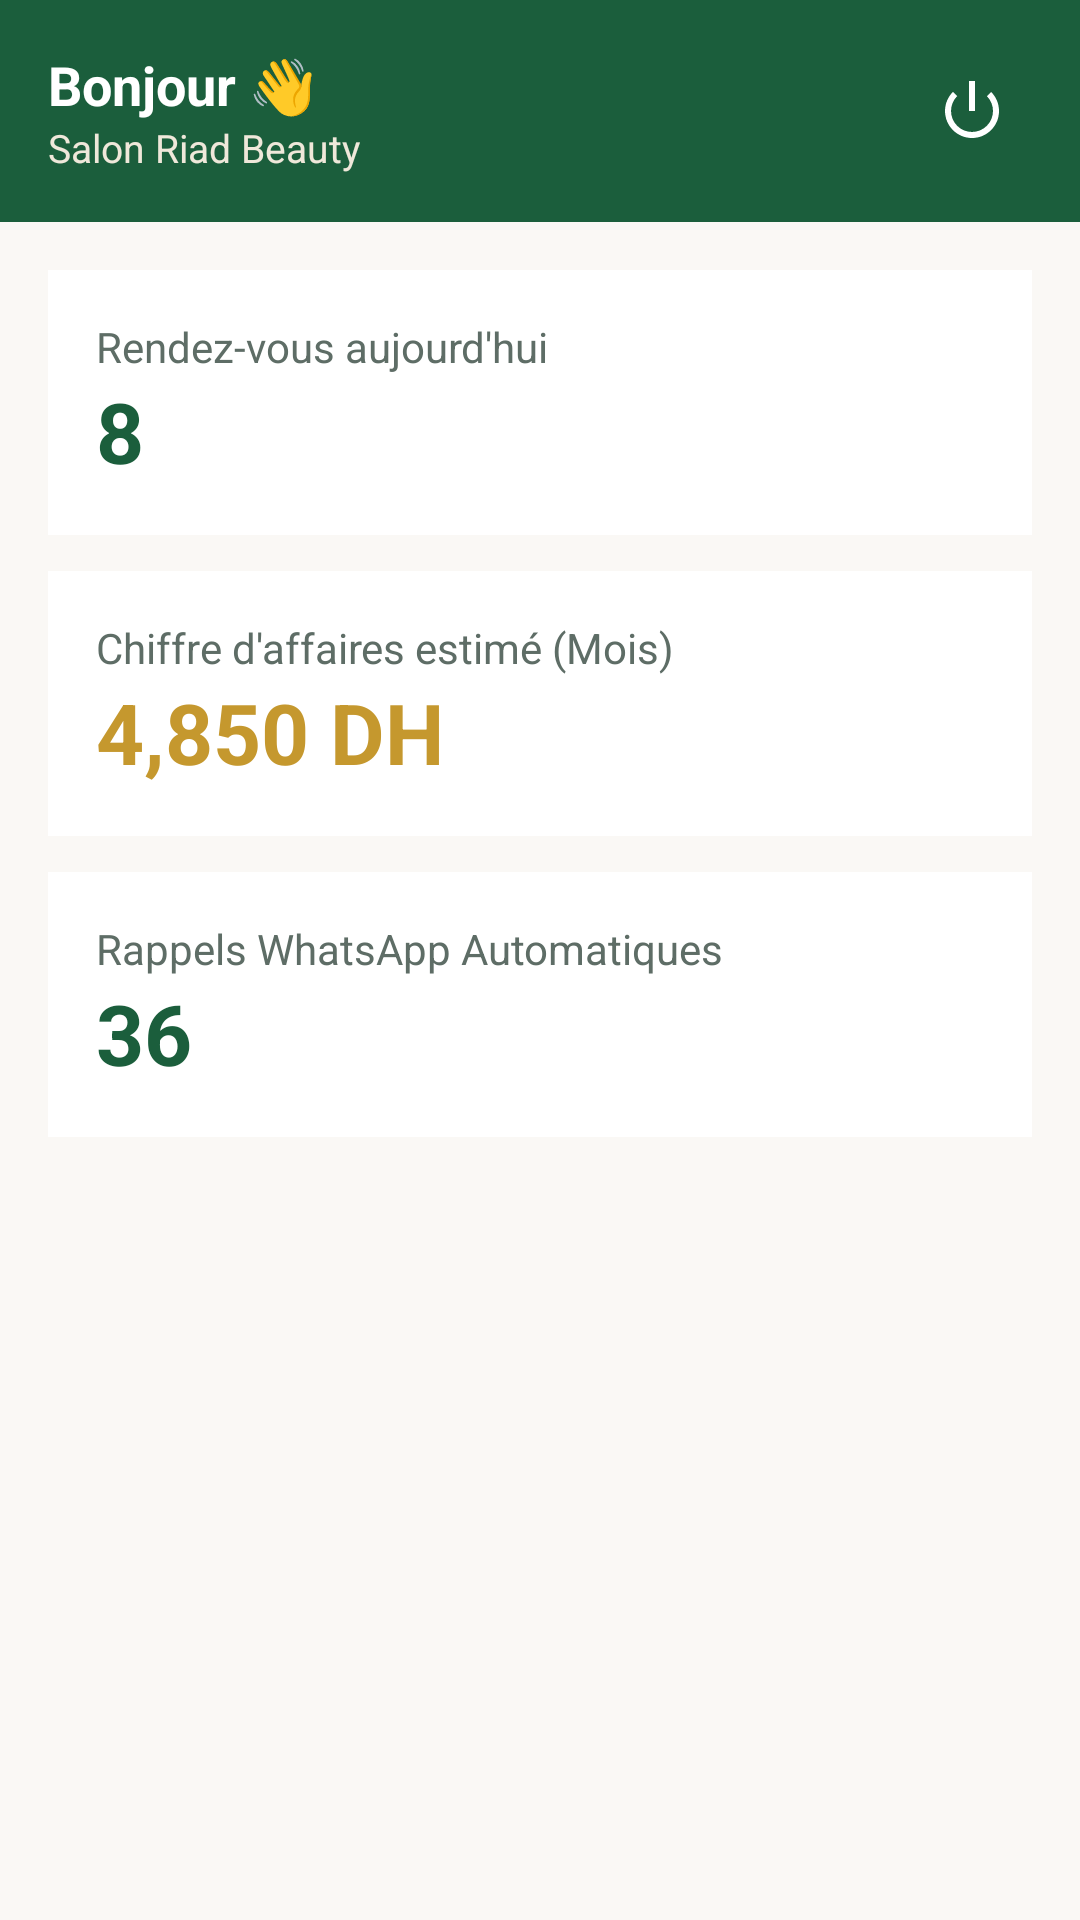

Android layout source for this screen:
<!-- AndroidManifest.xml: application theme Theme.Mawaid -->
<!-- res/layout/activity_main.xml -->
<?xml version="1.0" encoding="utf-8"?>
<LinearLayout xmlns:android="http://schemas.android.com/apk/res/android"
    android:layout_width="match_parent"
    android:layout_height="match_parent"
    android:orientation="vertical"
    android:background="@color/bg_offwhite">

    
    <LinearLayout
        android:layout_width="match_parent"
        android:layout_height="wrap_content"
        android:orientation="horizontal"
        android:background="@color/moroccan_green"
        android:padding="16dp"
        android:gravity="center_vertical">

        <LinearLayout
            android:layout_width="0dp"
            android:layout_height="wrap_content"
            android:layout_weight="1"
            android:orientation="vertical">

            <TextView
                android:id="@+id/txtWelcome"
                android:layout_width="wrap_content"
                android:layout_height="wrap_content"
                android:text="Bonjour 👋"
                android:textColor="@color/surface_white"
                android:textSize="18sp"
                android:textStyle="bold" />

            <TextView
                android:id="@+id/txtBusinessName"
                android:layout_width="wrap_content"
                android:layout_height="wrap_content"
                android:text="Salon Riad Beauty"
                android:textColor="@color/moroccan_sand"
                android:textSize="13sp" />
        </LinearLayout>

        <ImageButton
            android:id="@+id/btnLogout"
            android:layout_width="40dp"
            android:layout_height="40dp"
            android:background="?attr/selectableItemBackgroundBorderless"
            android:src="@android:drawable/ic_lock_power_off"
            android:tint="@color/surface_white" />
    </LinearLayout>

    
    <ScrollView
        android:layout_width="match_parent"
        android:layout_height="match_parent"
        android:padding="16dp">

        <LinearLayout
            android:layout_width="match_parent"
            android:layout_height="wrap_content"
            android:orientation="vertical">

            
            <LinearLayout
                android:layout_width="match_parent"
                android:layout_height="wrap_content"
                android:orientation="vertical"
                android:background="@color/surface_white"
                android:padding="16dp"
                android:layout_marginBottom="12dp">

                <TextView
                    android:layout_width="wrap_content"
                    android:layout_height="wrap_content"
                    android:text="Rendez-vous aujourd'hui"
                    android:textColor="@color/text_muted"
                    android:textSize="14sp" />

                <TextView
                    android:id="@+id/txtTodayCount"
                    android:layout_width="wrap_content"
                    android:layout_height="wrap_content"
                    android:text="8"
                    android:textColor="@color/moroccan_green"
                    android:textSize="28sp"
                    android:textStyle="bold" />
            </LinearLayout>

            
            <LinearLayout
                android:layout_width="match_parent"
                android:layout_height="wrap_content"
                android:orientation="vertical"
                android:background="@color/surface_white"
                android:padding="16dp"
                android:layout_marginBottom="12dp">

                <TextView
                    android:layout_width="wrap_content"
                    android:layout_height="wrap_content"
                    android:text="Chiffre d'affaires estimé (Mois)"
                    android:textColor="@color/text_muted"
                    android:textSize="14sp" />

                <TextView
                    android:id="@+id/txtRevenue"
                    android:layout_width="wrap_content"
                    android:layout_height="wrap_content"
                    android:text="4,850 DH"
                    android:textColor="@color/moroccan_gold"
                    android:textSize="28sp"
                    android:textStyle="bold" />
            </LinearLayout>

            
            <LinearLayout
                android:layout_width="match_parent"
                android:layout_height="wrap_content"
                android:orientation="vertical"
                android:background="@color/surface_white"
                android:padding="16dp"
                android:layout_marginBottom="12dp">

                <TextView
                    android:layout_width="wrap_content"
                    android:layout_height="wrap_content"
                    android:text="Rappels WhatsApp Automatiques"
                    android:textColor="@color/text_muted"
                    android:textSize="14sp" />

                <TextView
                    android:id="@+id/txtWhatsappCount"
                    android:layout_width="wrap_content"
                    android:layout_height="wrap_content"
                    android:text="36"
                    android:textColor="@color/moroccan_green"
                    android:textSize="28sp"
                    android:textStyle="bold" />
            </LinearLayout>

        </LinearLayout>
    </ScrollView>

</LinearLayout>
<!-- resources referenced by this layout -->
<resources>
  <color name="bg_offwhite">#FAF8F5</color>
  <color name="moroccan_gold">#C5982E</color>
  <color name="moroccan_green">#1B5E3C</color>
  <color name="moroccan_sand">#EFE8DA</color>
  <color name="surface_white">#FFFFFF</color>
  <color name="text_muted">#5E6D66</color>
  <style name="Theme.Mawaid" parent="Theme.Material3.DayNight.NoActionBar">
          <item name="colorPrimary">@color/moroccan_green</item>
          <item name="colorSecondary">@color/moroccan_gold</item>
          <item name="android:statusBarColor">@color/moroccan_green</item>
      </style>
</resources>
